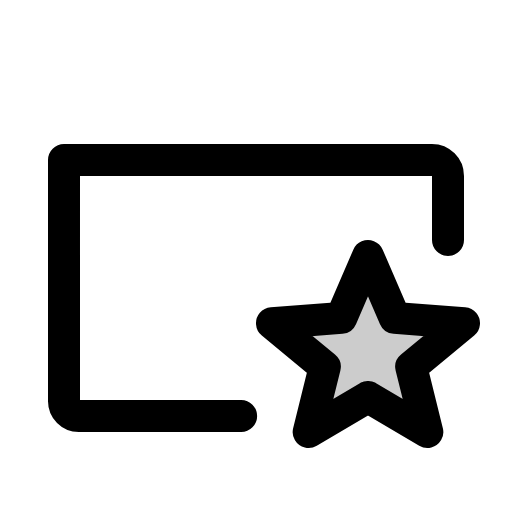
t = 0.00 s
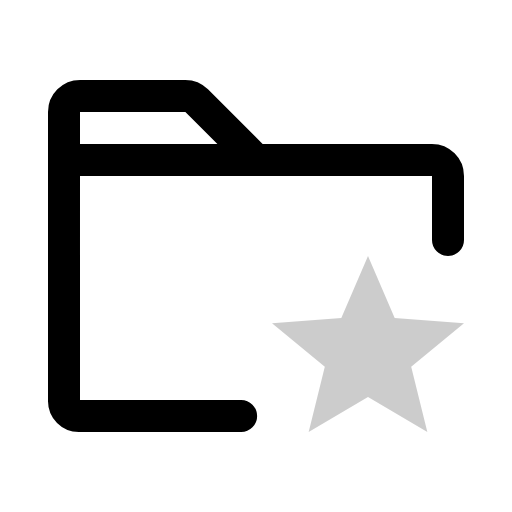
t = 0.60 s
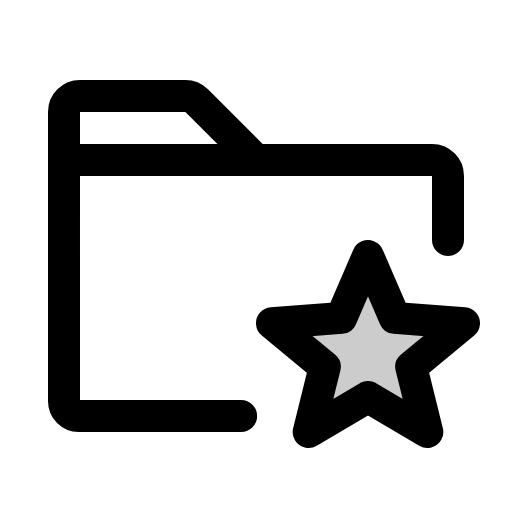
t = 0.98 s
t = 1.35 s: frame unchanged from t = 0.98 s, image omitted
t = 1.73 s: frame unchanged from t = 0.98 s, image omitted

The animated SVG that drew these frames (rendered in a browser with its animation timeline set to each time). Animation: 1 CSS @keyframes rule; one cycle of 2.10 s, repeats indefinitely.

<svg xmlns="http://www.w3.org/2000/svg" viewBox="0 0 256 256">
  <style>
    .draw-line {
      stroke-dasharray: 2000;
      stroke-dashoffset: 0;
    }
    svg:hover .draw-line {
      animation: phosphor-draw-in 1.5s ease-in-out infinite;
    }
    @keyframes phosphor-draw-in {
      0%   { stroke-dashoffset: 2000; }
      100% { stroke-dashoffset: 0; }
    }
  </style><rect width="256" height="256" fill="none"/><path d="M32,80V56a8,8,0,0,1,8-8H92.69a8,8,0,0,1,5.65,2.34L128,80" fill="none" stroke="currentColor" stroke-linecap="round" stroke-linejoin="round" stroke-width="16" class="draw-line" pathLength="1" style="animation-delay: 0s"/><path d="M120.56,208H39.38A7.4,7.4,0,0,1,32,200.62V80H216a8,8,0,0,1,8,8v32" fill="none" stroke="currentColor" stroke-linecap="round" stroke-linejoin="round" stroke-width="16" class="draw-line" pathLength="1" style="animation-delay: 0.3s"/><polygon points="184 198.54 213.67 216 205.6 183.41 232 161.61 197.35 158.94 184 128 170.65 158.94 136 161.61 162.4 183.41 154.33 216 184 198.54" opacity="0.2"/><polygon points="184 198.54 213.67 216 205.6 183.41 232 161.61 197.35 158.94 184 128 170.65 158.94 136 161.61 162.4 183.41 154.33 216 184 198.54" fill="none" stroke="currentColor" stroke-linecap="round" stroke-linejoin="round" stroke-width="16" class="draw-line" pathLength="1" style="animation-delay: 0.6s"/></svg>
